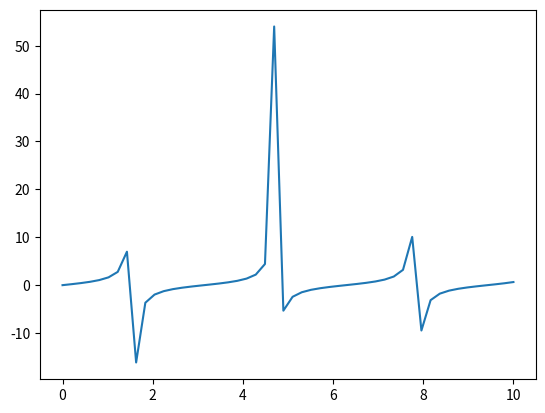

Recreate this plot in Python.
#tangent curve
import numpy as np
import matplotlib.pyplot as plt
x= np.linspace(0,10,50)
y= np.tan(x)
plt.plot(x,y)
plt.show()
